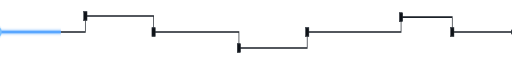
t = 0.00 s
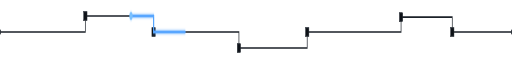
t = 1.13 s
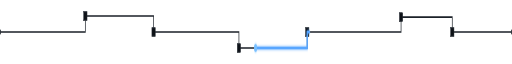
t = 2.25 s
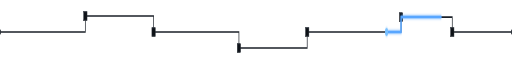
t = 3.38 s

The animated SVG that drew these frames (rendered in a browser with its animation timeline set to each time). Animation: 2 SMIL elements (animate=1,animateMotion=1); one cycle of 4.50 s, repeats indefinitely.

<svg xmlns="http://www.w3.org/2000/svg" width="1200" height="60" viewBox="0 0 1200 60" preserveAspectRatio="none" role="img" aria-label="circuit trace divider with flowing data signal">
  <defs>
    <filter id="cg" x="-20%" y="-300%" width="140%" height="700%">
      <feGaussianBlur stdDeviation="1.6" result="b"/>
      <feMerge><feMergeNode in="b"/><feMergeNode in="SourceGraphic"/></feMerge>
    </filter>
  </defs>

  <!-- circuit route: horizontal trace with right-angle jogs (PCB style) -->
  <!-- faint full trace (always visible) -->
  <path d="M 0,30 H 200 V 15 H 360 V 30 H 560 V 45 H 720 V 30 H 940 V 16 H 1060 V 30 H 1200"
        fill="none" stroke="#1b2129" stroke-width="1.6" stroke-linejoin="miter"/>

  <!-- solder pads / vias at the bend points -->
  <g fill="#0d1117" stroke="#30363d" stroke-width="1">
    <rect x="196" y="11" width="8" height="8"/>
    <rect x="356" y="26" width="8" height="8"/>
    <rect x="556" y="41" width="8" height="8"/>
    <rect x="716" y="26" width="8" height="8"/>
    <rect x="936" y="12" width="8" height="8"/>
    <rect x="1056" y="26" width="8" height="8"/>
  </g>
  <g fill="#30363d">
    <circle cx="0" cy="30" r="2.5"/>
    <circle cx="1200" cy="30" r="2.5"/>
  </g>

  <!-- lit data packet scanning the trace -->
  <path pathLength="1000"
        d="M 0,30 H 200 V 15 H 360 V 30 H 560 V 45 H 720 V 30 H 940 V 16 H 1060 V 30 H 1200"
        fill="none" stroke="#58a6ff" stroke-width="2.4" stroke-linejoin="miter" stroke-linecap="round"
        stroke-dasharray="110 1000" filter="url(#cg)">
    <animate attributeName="stroke-dashoffset" values="1110;110" dur="4.5s" repeatCount="indefinite" calcMode="linear"/>
  </path>

  <!-- bright signal head riding the trace -->
  <circle r="3.4" fill="#79c0ff" filter="url(#cg)">
    <animateMotion dur="4.5s" repeatCount="indefinite" calcMode="linear"
      path="M 0,30 H 200 V 15 H 360 V 30 H 560 V 45 H 720 V 30 H 940 V 16 H 1060 V 30 H 1200"/>
  </circle>
</svg>
